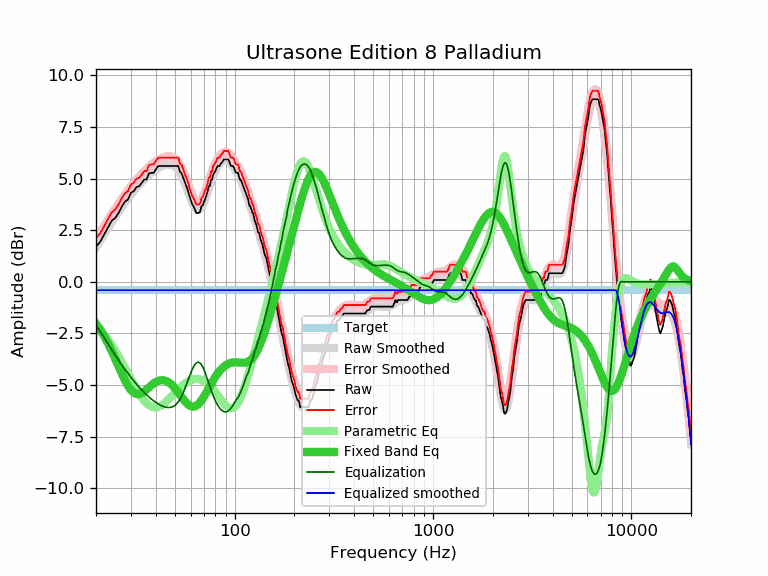

Source data for this figure (header and first rows):
frequency, raw, error, smoothed, error_smoothed, equalization, parametric_eq, equalized_raw, equalized_smoothed, target
20, 1.71, 2.11, 1.68, 2.08, -2.08, -2.03, -0.38, -0.41, -0.41
21, 1.94, 2.34, 2.00, 2.41, -2.41, -2.32, -0.47, -0.41, -0.41
22, 2.30, 2.70, 2.31, 2.72, -2.72, -2.64, -0.42, -0.41, -0.41
23, 2.64, 3.04, 2.60, 3.01, -3.01, -2.99, -0.37, -0.41, -0.41
24, 2.96, 3.36, 2.88, 3.29, -3.29, -3.35, -0.33, -0.41, -0.41
25, 3.10, 3.50, 3.14, 3.55, -3.55, -3.73, -0.45, -0.41, -0.41
26, 3.34, 3.74, 3.39, 3.80, -3.80, -4.10, -0.46, -0.41, -0.41
27, 3.66, 4.06, 3.62, 4.03, -4.03, -4.46, -0.37, -0.41, -0.41
28, 3.89, 4.29, 3.83, 4.24, -4.24, -4.78, -0.35, -0.41, -0.41
29, 3.99, 4.39, 4.03, 4.44, -4.44, -5.04, -0.45, -0.41, -0.41
30, 4.31, 4.71, 4.22, 4.63, -4.63, -5.25, -0.32, -0.41, -0.41
31, 4.39, 4.79, 4.39, 4.80, -4.80, -5.38, -0.41, -0.41, -0.41
32, 4.59, 4.99, 4.55, 4.96, -4.96, -5.44, -0.37, -0.41, -0.41
33, 4.63, 5.03, 4.70, 5.10, -5.10, -5.44, -0.47, -0.41, -0.41
34, 4.79, 5.19, 4.83, 5.24, -5.24, -5.39, -0.45, -0.41, -0.41
35, 4.96, 5.36, 4.96, 5.36, -5.36, -5.31, -0.40, -0.41, -0.41
36, 4.96, 5.36, 5.07, 5.48, -5.48, -5.21, -0.52, -0.41, -0.41
37, 5.26, 5.66, 5.18, 5.58, -5.58, -5.11, -0.32, -0.41, -0.41
38, 5.28, 5.68, 5.27, 5.68, -5.68, -5.01, -0.40, -0.41, -0.41
39, 5.28, 5.68, 5.36, 5.76, -5.76, -4.93, -0.48, -0.41, -0.41
40, 5.44, 5.84, 5.43, 5.84, -5.84, -4.86, -0.40, -0.41, -0.41
41, 5.60, 6.00, 5.50, 5.91, -5.91, -4.81, -0.31, -0.41, -0.41
42, 5.61, 6.01, 5.56, 5.96, -5.96, -4.77, -0.35, -0.41, -0.41
43, 5.61, 6.01, 5.60, 6.01, -6.01, -4.76, -0.40, -0.41, -0.41
44, 5.61, 6.01, 5.64, 6.05, -6.05, -4.77, -0.44, -0.41, -0.41
45, 5.61, 6.01, 5.67, 6.07, -6.07, -4.80, -0.47, -0.41, -0.41
46, 5.61, 6.01, 5.68, 6.09, -6.09, -4.84, -0.48, -0.41, -0.41
47, 5.61, 6.01, 5.68, 6.09, -6.09, -4.90, -0.48, -0.41, -0.41
48, 5.61, 6.01, 5.67, 6.07, -6.07, -4.98, -0.46, -0.41, -0.41
49, 5.61, 6.01, 5.63, 6.04, -6.04, -5.06, -0.43, -0.41, -0.41
50, 5.61, 6.01, 5.58, 5.98, -5.98, -5.16, -0.38, -0.41, -0.41
51, 5.61, 6.01, 5.50, 5.91, -5.91, -5.26, -0.30, -0.41, -0.41
52, 5.61, 6.01, 5.40, 5.81, -5.81, -5.36, -0.20, -0.41, -0.41
53, 5.33, 5.73, 5.28, 5.69, -5.69, -5.47, -0.36, -0.41, -0.41
54, 5.26, 5.66, 5.14, 5.54, -5.54, -5.58, -0.28, -0.41, -0.41
55, 5.05, 5.45, 4.97, 5.38, -5.38, -5.68, -0.33, -0.41, -0.41
56, 4.85, 5.25, 4.79, 5.20, -5.20, -5.77, -0.35, -0.41, -0.41
57, 4.65, 5.05, 4.60, 5.00, -5.00, -5.85, -0.35, -0.41, -0.41
58, 4.45, 4.85, 4.40, 4.81, -4.81, -5.93, -0.36, -0.41, -0.41
59, 4.20, 4.60, 4.20, 4.61, -4.61, -5.98, -0.41, -0.41, -0.41
60, 3.99, 4.39, 4.02, 4.43, -4.43, -6.02, -0.44, -0.41, -0.41
61, 3.77, 4.17, 3.85, 4.26, -4.26, -6.04, -0.49, -0.41, -0.41
62, 3.66, 4.06, 3.71, 4.12, -4.12, -6.05, -0.46, -0.41, -0.41
63, 3.52, 3.92, 3.60, 4.01, -4.01, -6.03, -0.49, -0.41, -0.41
64, 3.34, 3.74, 3.53, 3.94, -3.94, -6.00, -0.60, -0.41, -0.41
65, 3.34, 3.74, 3.49, 3.90, -3.90, -5.96, -0.56, -0.41, -0.41
66, 3.34, 3.74, 3.50, 3.90, -3.90, -5.90, -0.56, -0.41, -0.41
67, 3.40, 3.80, 3.53, 3.94, -3.94, -5.83, -0.54, -0.41, -0.41
68, 3.66, 4.06, 3.61, 4.02, -4.02, -5.74, -0.36, -0.41, -0.41
69, 3.70, 4.10, 3.71, 4.12, -4.12, -5.65, -0.42, -0.41, -0.41
70, 3.86, 4.26, 3.85, 4.25, -4.25, -5.56, -0.39, -0.41, -0.41
71, 4.02, 4.42, 3.99, 4.40, -4.40, -5.46, -0.38, -0.41, -0.41
72, 4.18, 4.58, 4.16, 4.56, -4.56, -5.36, -0.39, -0.41, -0.41
73, 4.36, 4.76, 4.33, 4.73, -4.73, -5.25, -0.38, -0.41, -0.41
74, 4.63, 5.03, 4.50, 4.90, -4.90, -5.15, -0.28, -0.41, -0.41
75, 4.65, 5.05, 4.67, 5.07, -5.07, -5.05, -0.43, -0.41, -0.41
76, 4.94, 5.34, 4.83, 5.23, -5.23, -4.95, -0.30, -0.41, -0.41
77, 4.96, 5.36, 4.98, 5.39, -5.39, -4.86, -0.43, -0.41, -0.41
78, 5.21, 5.61, 5.12, 5.53, -5.53, -4.77, -0.32, -0.41, -0.41
79, 5.28, 5.68, 5.25, 5.66, -5.66, -4.68, -0.38, -0.41, -0.41
... 553 more rows
